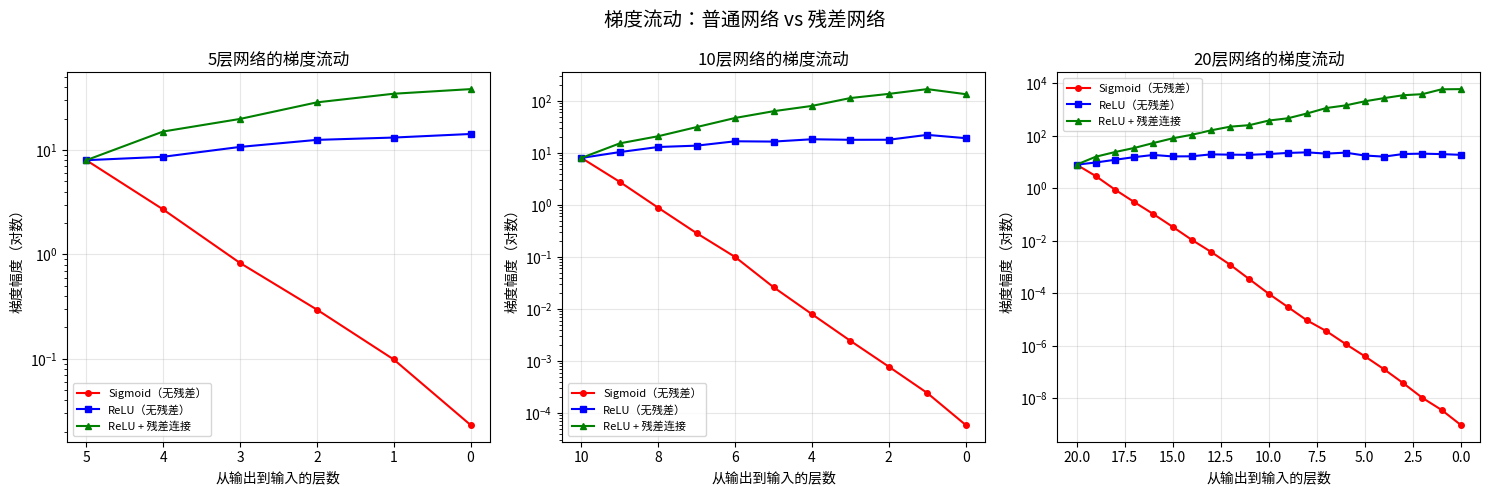

Here is the Python script that generated this plot: (Note: this script raises an exception after producing the figure.)
"""
==============================================================
第3章 第4节：残差网络（ResNet）—— 梯度高速公路
==============================================================

【为什么需要它？】
理论上，网络越深表达能力越强。
但实际发现：
  - 56层网络 比 20层网络 表现更差！（不是过拟合，是训练更难）
  - 梯度消失：深层的梯度在反向传播中被层层衰减
  - 退化问题（Degradation Problem）：深层网络甚至比浅层还差

2015年，何恺明等提出 ResNet：
  引入"跳跃连接（skip connection）"，让梯度有高速公路直达！

【生活类比】
普通深层网络 = 只能走山路（梯度要爬过每一层）
ResNet = 山路旁还有高速公路（梯度可以直接"跳过"几层）

  普通：y = F(x)          （信息只经过卷积/激活）
  残差：y = F(x) + x      （信息还有一条"直通"路线）

直觉：
  如果某几层什么都不学（F(x)≈0），网络仍然相当于恒等映射 y=x
  让网络学习"残差"F(x) = y - x（比直接学 y 更容易！）

【存在理由】
解决问题：深层网络训练时梯度消失，越深反而越差
核心思想：跳跃连接提供梯度高速公路，使任意深的网络都能有效训练
==============================================================
"""

import numpy as np
import matplotlib.pyplot as plt

np.random.seed(42)

# ============================================================
# Part 1: 问题重现 —— 深层网络的梯度消失
# ============================================================
print("=" * 50)
print("Part 1: 问题重现 —— 深层网络的梯度幅度")
print("=" * 50)

"""
在没有残差连接的深层网络中，梯度是这样反向传播的：
  dL/dW_1 = dL/dL * 激活_n' * W_n * 激活_{n-1}' * W_{n-1} * ... * 激活_1'

每一层都要乘以：权重矩阵 × 激活函数导数
  - Sigmoid 导数 ≤ 0.25
  - 即使 ReLU，也会有一些死神经元导致梯度为0

让我们模拟不同层数时，第一层的梯度幅度。
"""

def simulate_gradient_flow(n_layers, activation='relu', use_residual=False):
    """
    模拟梯度从输出层反传到第一层的过程
    返回每层的梯度幅度
    """
    # 随机初始化网络（小型，用于模拟）
    np.random.seed(0)
    hidden_size = 64
    layers = []
    for i in range(n_layers):
        W = np.random.randn(hidden_size, hidden_size) * np.sqrt(2.0 / hidden_size)
        layers.append(W)

    # 随机输入
    x = np.random.randn(1, hidden_size)

    # 前向传播，保存每层激活值
    activations = [x]
    for i, W in enumerate(layers):
        z = activations[-1] @ W
        if activation == 'sigmoid':
            a = 1 / (1 + np.exp(-z))
        elif activation == 'relu':
            a = np.maximum(0, z)
        else:
            a = z

        if use_residual and i > 0:
            a = a + activations[-1]  # 残差连接

        activations.append(a)

    # 反向传播，追踪梯度幅度
    d = np.ones((1, hidden_size))  # 从输出开始
    grad_norms = [np.linalg.norm(d)]

    for i in reversed(range(n_layers)):
        act = activations[i + 1]

        if activation == 'sigmoid':
            d_act = act * (1 - act)
        elif activation == 'relu':
            d_act = (activations[i + 1] > 0).astype(float)
        else:
            d_act = np.ones_like(act)

        d = d * d_act @ layers[i].T

        if use_residual and i > 0:
            d = d + np.ones_like(d)  # 残差的梯度直接流过

        grad_norms.append(np.linalg.norm(d))

    return list(reversed(grad_norms))

# 对比：普通网络 vs 残差网络
n_layers_list = [5, 10, 20]

fig, axes = plt.subplots(1, 3, figsize=(15, 5))
fig.suptitle('梯度流动：普通网络 vs 残差网络', fontsize=14)

for ax, n_layers in zip(axes, n_layers_list):
    norms_sigmoid = simulate_gradient_flow(n_layers, 'sigmoid', use_residual=False)
    norms_relu = simulate_gradient_flow(n_layers, 'relu', use_residual=False)
    norms_residual = simulate_gradient_flow(n_layers, 'relu', use_residual=True)

    layer_idx = list(range(n_layers + 1))
    ax.semilogy(layer_idx, norms_sigmoid, 'r-o', markersize=4, label='Sigmoid（无残差）')
    ax.semilogy(layer_idx, norms_relu, 'b-s', markersize=4, label='ReLU（无残差）')
    ax.semilogy(layer_idx, norms_residual, 'g-^', markersize=4, label='ReLU + 残差连接')

    ax.set_xlabel('从输出到输入的层数')
    ax.set_ylabel('梯度幅度（对数）')
    ax.set_title(f'{n_layers}层网络的梯度流动')
    ax.legend(fontsize=8)
    ax.grid(True, alpha=0.3)
    ax.invert_xaxis()  # 从输出（左）到输入（右）

plt.tight_layout()
plt.savefig('03_cnn/resnet_gradient_flow.png', dpi=100, bbox_inches='tight')
print("图片已保存：03_cnn/resnet_gradient_flow.png")
plt.show()

# ============================================================
# Part 2: 残差块实现
# ============================================================
print("\n" + "=" * 50)
print("Part 2: 残差块（Residual Block）实现")
print("=" * 50)

"""
残差块的计算：
  z1 = BN(x @ W1 + b1)
  a1 = ReLU(z1)
  z2 = BN(a1 @ W2 + b2)
  output = ReLU(z2 + x)  ← 这里的 +x 就是跳跃连接！

注意：x 和 z2 的维度必须相同！
如果维度不同（如通道数改变），用 1×1 卷积调整 x 的维度
（称为"投影跳跃连接"）

前向传播时：
  梯度经过 +x 时，会直接"绕过"这两层传递
  → 梯度不会衰减太多！
"""

class ResidualBlock:
    """
    基础残差块（全连接版本，为了简单）
    实际 ResNet 用卷积，原理一样
    """
    def __init__(self, dim):
        # He 初始化
        self.W1 = np.random.randn(dim, dim) * np.sqrt(2.0 / dim)
        self.b1 = np.zeros(dim)
        self.W2 = np.random.randn(dim, dim) * np.sqrt(2.0 / dim)
        self.b2 = np.zeros(dim)
        self.cache = {}

    def forward(self, x):
        """
        残差块前向：output = ReLU(W2 * ReLU(W1*x + b1) + b2 + x)
        """
        # 第一层
        z1 = x @ self.W1 + self.b1
        a1 = np.maximum(0, z1)

        # 第二层
        z2 = a1 @ self.W2 + self.b2

        # 残差连接：z2 + x（跳跃！）
        output = np.maximum(0, z2 + x)

        self.cache = {'x': x, 'z1': z1, 'a1': a1, 'z2': z2, 'output': output}
        return output

    def backward(self, d_out):
        """
        残差块反向：梯度在残差连接处分叉
        """
        x = self.cache['x']
        z1 = self.cache['z1']
        a1 = self.cache['a1']
        z2 = self.cache['z2']

        # ReLU(z2 + x) 的梯度
        d_relu_out = d_out * ((z2 + x) > 0)

        # 残差连接：梯度分成两路
        # 路1：经过 W2 → a1 → W1 → x（正常反传）
        # 路2：直接传给 x（跳跃连接！这是关键）
        d_z2 = d_relu_out  # 第二层的梯度
        d_x_skip = d_relu_out  # 跳跃连接直接给 x 的梯度

        # W2 的梯度
        self.dW2 = a1.T @ d_z2
        self.db2 = d_z2.sum(axis=0)
        d_a1 = d_z2 @ self.W2.T

        # ReLU 1 的梯度
        d_z1 = d_a1 * (z1 > 0)

        # W1 的梯度
        self.dW1 = x.T @ d_z1
        self.db1 = d_z1.sum(axis=0)
        d_x_main = d_z1 @ self.W1.T

        # 两路梯度相加（这就是为什么残差连接能传梯度！）
        d_x = d_x_main + d_x_skip

        return d_x

    def update(self, lr):
        self.W1 -= lr * self.dW1
        self.b1 -= lr * self.db1
        self.W2 -= lr * self.dW2
        self.b2 -= lr * self.db2

# ============================================================
# Part 3: 数值梯度验证残差块
# ============================================================
print("Part 3: 验证残差块的梯度实现")
print("=" * 50)

def gradient_check_resblock(block, x, eps=1e-5):
    """数值梯度检验残差块的输入梯度"""
    # 前向 + 反向（解析梯度）
    out = block.forward(x)
    d_out = np.ones_like(out)  # 简单损失 L = sum(out)
    d_x_analytical = block.backward(d_out)

    # 数值梯度
    d_x_numerical = np.zeros_like(x)
    for i in range(x.size):
        x_flat = x.ravel().copy()

        x_plus = x_flat.copy(); x_plus[i] += eps
        out_plus = block.forward(x_plus.reshape(x.shape))
        loss_plus = np.sum(out_plus)

        x_minus = x_flat.copy(); x_minus[i] -= eps
        out_minus = block.forward(x_minus.reshape(x.shape))
        loss_minus = np.sum(out_minus)

        d_x_numerical.ravel()[i] = (loss_plus - loss_minus) / (2 * eps)

    rel_error = np.max(np.abs(d_x_analytical - d_x_numerical) /
                       (np.abs(d_x_analytical) + np.abs(d_x_numerical) + 1e-8))

    print(f"  残差块梯度相对误差：{rel_error:.2e}  {'✓ 正确' if rel_error < 1e-4 else '✗ 有bug'}")
    return rel_error

block = ResidualBlock(dim=8)
x_test = np.random.randn(3, 8)
gradient_check_resblock(block, x_test)

# ============================================================
# Part 4: 有无残差连接的训练对比
# ============================================================
print("\nPart 4: 有无残差连接的训练对比（20层网络）")
print("=" * 50)

def make_spiral(n=100, classes=3):
    X, y = [], []
    for c in range(classes):
        t = np.linspace(0, 1, n)
        angle = t * 4 * np.pi + 2*np.pi*c/classes
        X.append(np.column_stack([t*np.cos(angle), t*np.sin(angle)]))
        y.extend([c] * n)
    X = np.vstack(X) + np.random.randn(n*classes, 2) * 0.1
    X = (X - X.mean(0)) / X.std(0)
    return X, np.array(y)

X_train, y_train = make_spiral(n=100, classes=3)

def softmax(x):
    e = np.exp(x - x.max(axis=1, keepdims=True))
    return e / e.sum(axis=1, keepdims=True)

def train_network(use_residual, n_hidden_layers=10, dim=32, n_epochs=500, lr=0.01):
    """训练有/无残差连接的深层网络"""
    np.random.seed(42)
    n_classes = 3
    n_features = 2

    # 输入层
    W_in = np.random.randn(n_features, dim) * np.sqrt(2.0/n_features)
    b_in = np.zeros(dim)

    # 隐藏层
    blocks = [ResidualBlock(dim) for _ in range(n_hidden_layers)]

    # 输出层
    W_out = np.random.randn(dim, n_classes) * np.sqrt(2.0/dim)
    b_out = np.zeros(n_classes)

    losses = []
    accs = []

    for epoch in range(n_epochs):
        # 前向
        x = np.maximum(0, X_train @ W_in + b_in)
        hidden_acts = [x]

        for block in blocks:
            if use_residual:
                x = block.forward(x)
            else:
                # 无残差：只用普通前向
                z1 = x @ block.W1 + block.b1
                a1 = np.maximum(0, z1)
                z2 = a1 @ block.W2 + block.b2
                x = np.maximum(0, z2)
                block.cache = {'x': hidden_acts[-1], 'z1': z1, 'a1': a1, 'z2': z2, 'output': x}
            hidden_acts.append(x)

        logits = x @ W_out + b_out
        probs = softmax(logits)
        loss = -np.mean(np.log(probs[np.arange(len(y_train)), y_train] + 1e-8))
        losses.append(loss)

        acc = np.mean(np.argmax(probs, axis=1) == y_train)
        accs.append(acc)

        # 反向
        d = probs.copy()
        d[np.arange(len(y_train)), y_train] -= 1
        d /= len(y_train)

        dW_out = x.T @ d
        db_out = d.sum(0)
        d = d @ W_out.T

        for block in reversed(blocks):
            if use_residual:
                d = block.backward(d)
            else:
                # 无残差反向
                xb = block.cache['x']
                z1, a1, z2 = block.cache['z1'], block.cache['a1'], block.cache['z2']
                d = d * (block.cache['output'] > 0)
                block.dW2 = a1.T @ d
                block.db2 = d.sum(0)
                d = d @ block.W2.T * (z1 > 0)
                block.dW1 = xb.T @ d
                block.db1 = d.sum(0)
                d = d @ block.W1.T

            block.update(lr)

        d_in = d * (X_train @ W_in + b_in > 0)
        W_in -= lr * X_train.T @ d_in
        b_in -= lr * d_in.sum(0)
        W_out -= lr * dW_out
        b_out -= lr * db_out

    return losses, accs

print("训练普通深层网络（10个隐藏层，无残差）...")
losses_plain, accs_plain = train_network(use_residual=False, n_hidden_layers=10)

print("训练残差网络（10个残差块）...")
losses_resnet, accs_resnet = train_network(use_residual=True, n_hidden_layers=10)

print(f"\n最终结果（500个epoch）：")
print(f"  普通网络：loss={losses_plain[-1]:.4f}, acc={accs_plain[-1]:.2%}")
print(f"  残差网络：loss={losses_resnet[-1]:.4f}, acc={accs_resnet[-1]:.2%}")

fig, axes = plt.subplots(1, 2, figsize=(12, 4))

ax = axes[0]
ax.plot(losses_plain, 'r-', linewidth=2, label='普通深层网络（10层）', alpha=0.8)
ax.plot(losses_resnet, 'g-', linewidth=2, label='残差网络（10个残差块）', alpha=0.8)
ax.set_xlabel('Epoch')
ax.set_ylabel('Loss')
ax.set_title('有无残差连接的收敛对比')
ax.legend()
ax.grid(True, alpha=0.3)

ax = axes[1]
ax.plot(accs_plain, 'r-', linewidth=2, label='普通深层网络', alpha=0.8)
ax.plot(accs_resnet, 'g-', linewidth=2, label='残差网络', alpha=0.8)
ax.set_xlabel('Epoch')
ax.set_ylabel('训练准确率')
ax.set_title('有无残差连接的准确率对比')
ax.legend()
ax.grid(True, alpha=0.3)

plt.tight_layout()
plt.savefig('03_cnn/resnet_comparison.png', dpi=100, bbox_inches='tight')
print("\n图片已保存：03_cnn/resnet_comparison.png")
plt.show()

# ============================================================
# Part 5: 残差连接的数学直觉
# ============================================================
print("\n" + "=" * 50)
print("Part 5: 残差连接的深层理解")
print("=" * 50)

print("""
【为什么残差连接有效？】

1. 梯度高速公路：
   反向传播时，梯度 = ∂L/∂output * ∂output/∂input
   在残差块中：∂output/∂input = ∂F(x)/∂x + 1
   即使 ∂F(x)/∂x ≈ 0（很小），梯度仍至少为 1！
   → 梯度不会消失到0。

2. 学习残差更容易：
   普通网络学习 H(x)（目标函数）
   残差网络学习 F(x) = H(x) - x（残差）
   如果 H(x) ≈ x（恒等映射），则 F(x) ≈ 0（零函数更容易学）

3. 集成模型视角：
   ResNet 可以看作是很多"浅层网络"的集成
   每条不同长度的跳跃路径对应一个不同深度的模型
   → 类似随机森林：多个模型的集成

4. 现实意义：
   ResNet 让 100层+ 的网络成为可能（ResNet-152！）
   在 ImageNet 上首次超过人类水平
   残差思想被广泛采用：DenseNet、Transformer的残差连接等
""")

# ============================================================
# 思考题
# ============================================================
print("=" * 50)
print("思考题")
print("=" * 50)
print("""
1. 【维度不匹配的投影连接】
   如果残差块的输入维度（如16）和输出维度（如32）不同，
   直接相加 y = F(x) + x 会失败（维度不匹配）。
   ResNet 的解决方法是"1×1卷积投影"：
     y = F(x) + W_proj @ x
   实现这个 ProjectionResidualBlock，让输入32维→输出64维。
   验证：forward 能运行，backward 的梯度检验通过。

2. 【梯度幅度实验】
   修改 simulate_gradient_flow 函数，记录每层的梯度幅度。
   在 50层网络上：
   - 普通 ReLU 网络：第1层的梯度是第25层的多少倍？
   - 残差 ReLU 网络：同样的比较
   结果说明了什么？

3. 【BottleNeck 结构】
   大型 ResNet（ResNet-50、ResNet-101）用 BottleNeck 残差块：
   1×1 Conv（降维，如 256→64） → 3×3 Conv → 1×1 Conv（升维，64→256）
   参数数量：1×1×256×64 + 3×3×64×64 + 1×1×64×256 = ?
   对比普通残差块：3×3×256×256 + 3×3×256×256 = ?
   BottleNeck 能节省多少参数？
""")
